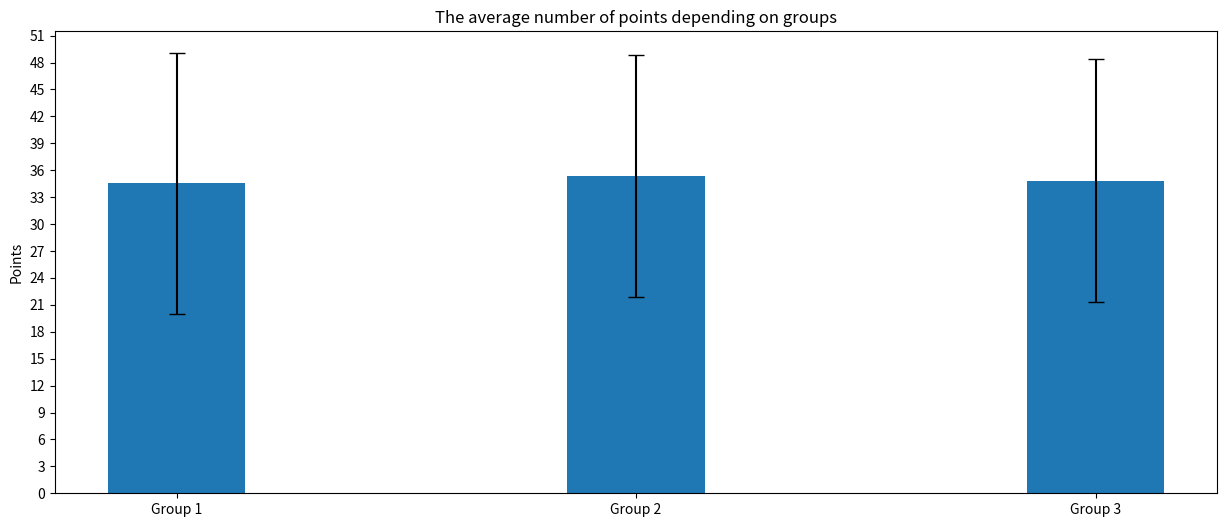

The matplotlib source for this figure:
import matplotlib.pyplot as plt
import numpy as np

# calculate the mean of each group and create a bar graph comparing the results
def main():
    group_1 = (
    21, 41, 22, 41, 42, 48, 20, 21, 20, 40, 40, 34, 21, 41, 47, 39, 43, 47, 28, 35, 49, 47, 22, 33, 30, 22, 29, 30, 41,
    42)
    group_2 = (47, 49, 41, 31, 45, 24, 29, 22, 28, 24, 36, 28, 49, 40, 39, 39, 49, 26, 45, 26, 32, 30, 30, 41, 33)
    group_3 = (
    27, 44, 27, 40, 39, 42, 27, 28, 20, 30, 44, 38, 26, 37, 37, 27, 28, 30, 43, 37, 39, 26, 38, 47, 45, 40, 35)

    avg_1 = sum(group_1) / len(group_1)
    avg_2 = sum(group_2) / len(group_2)
    avg_3 = sum(group_3) / len(group_3)

    avg_of_groups = (avg_1, avg_2, avg_3)
    min_groups = (min(group_1), min(group_2), min(group_3))
    max_groups = (max(group_1), max(group_2), max(group_3))
    range_of_plot = [(max(group_1) - min(group_1)) / 2, (max(group_2) - min(group_2)) / 2,
                     (max(group_3) - min(group_3)) / 2]

    x = np.arange(3)
    plt.figure(figsize=(15, 6))
    plt.bar(x, avg_of_groups, width=0.3, yerr=range_of_plot, capsize=6)
    plt.ylabel('Points')
    plt.title('The average number of points depending on groups')
    plt.xticks(x, ('Group 1', 'Group 2', 'Group 3'))
    plt.yticks(np.arange(0, 52, 3))
    plt.show()

if __name__ == "__main__":
    main()